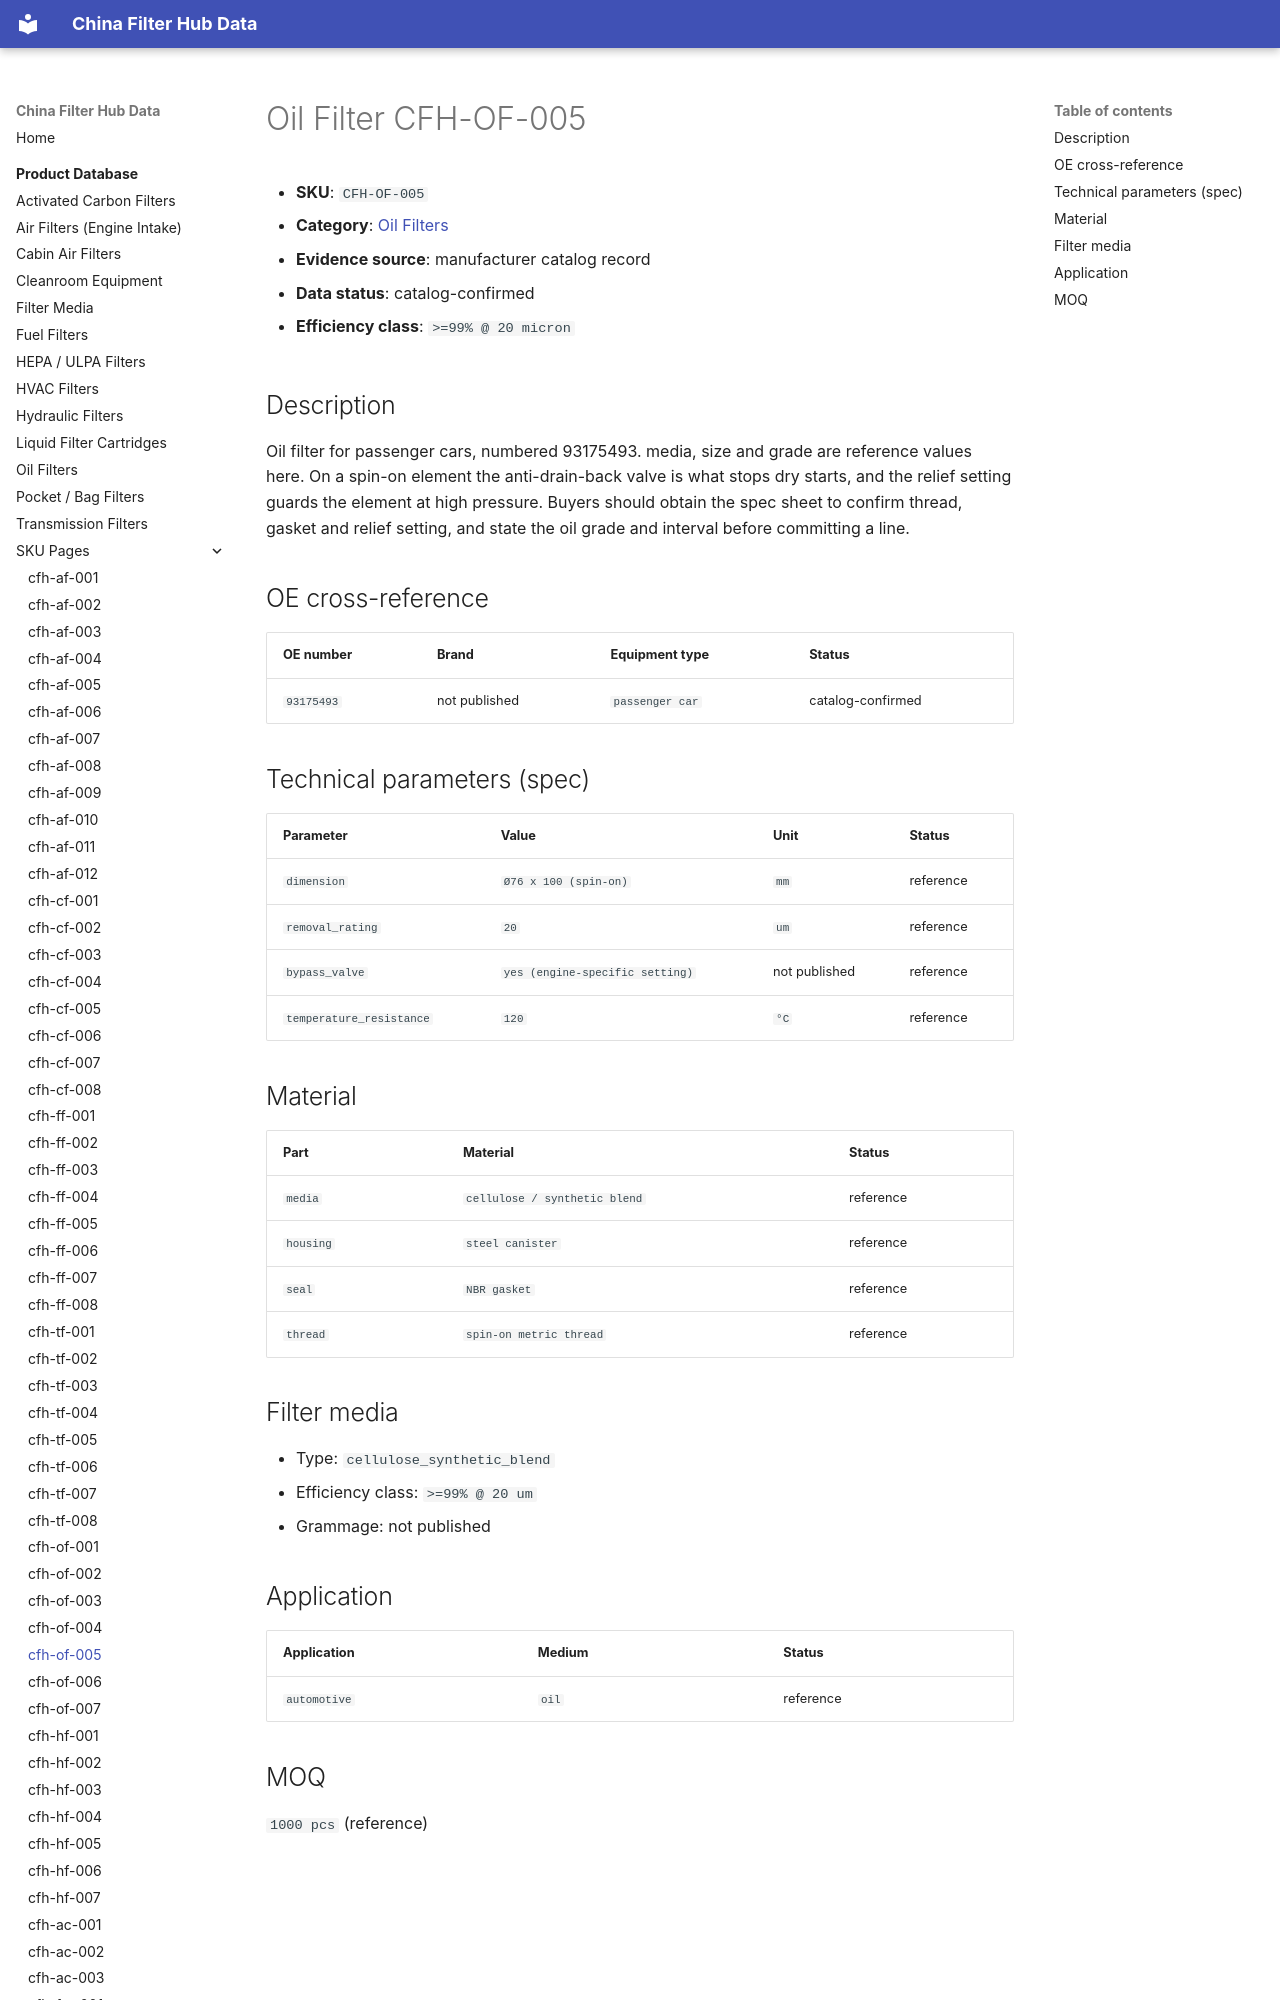

repository: martinxionbiotech-max/data.filterhub · page: products/cfh-of-005/index.html · generator: mkdocs

# Oil Filter CFH-OF-005

<!-- AUTO-GENERATED: edit the dataset (data/products.json), then rerun scripts/build-product-pages.py. Do not hand-edit values. -->

- **SKU**: `CFH-OF-005`
- **Category**: [Oil Filters](oil-filters.md)
- **Evidence source**: manufacturer catalog record
- **Data status**: catalog-confirmed

- **Efficiency class**: `>=99% @ 20 micron`

## Description

Oil filter for passenger cars, numbered 93175493. media, size and grade are reference values here. On a spin-on element the anti-drain-back valve is what stops dry starts, and the relief setting guards the element at high pressure. Buyers should obtain the spec sheet to confirm thread, gasket and relief setting, and state the oil grade and interval before committing a line.

## OE cross-reference

| OE number | Brand | Equipment type | Status |
|---|---|---|---|
| `93175493` | not published | `passenger car` | catalog-confirmed |
